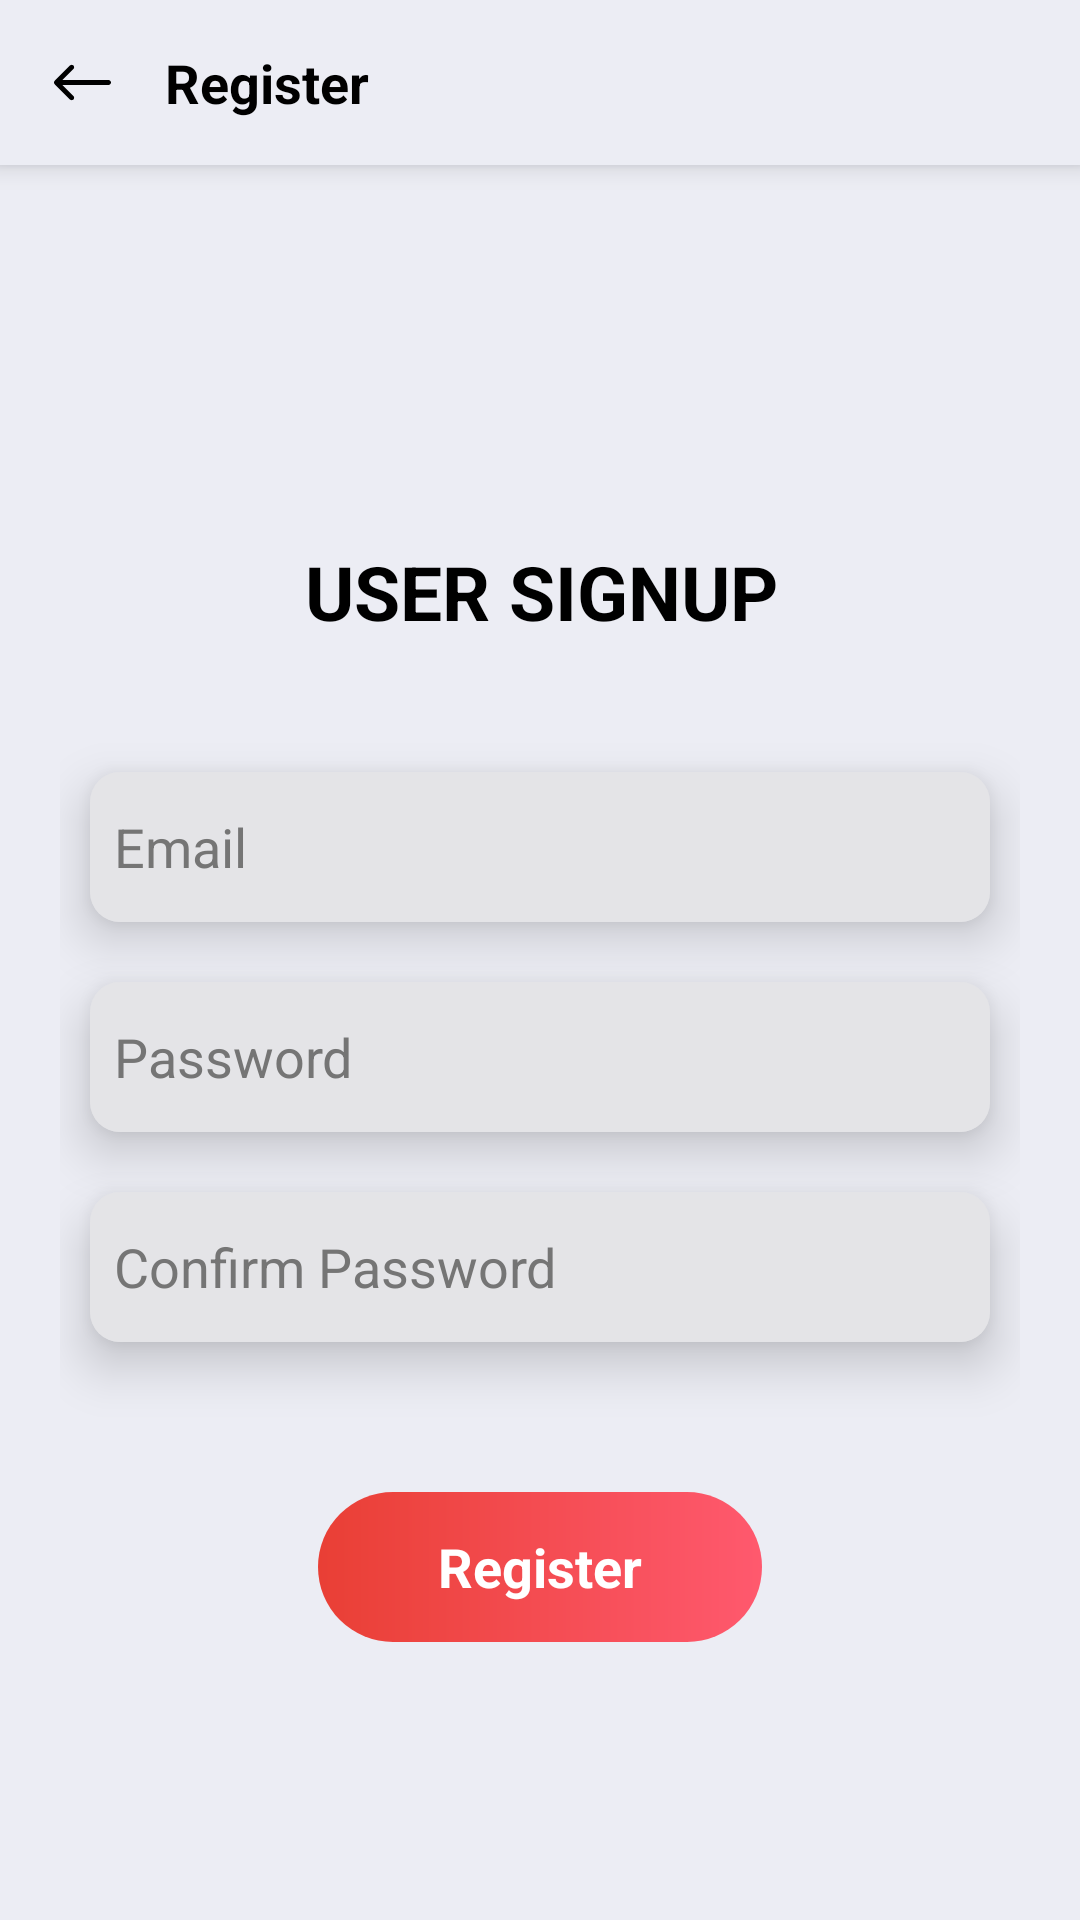

The Android layout XML behind this screen, and the referenced resources:
<!-- AndroidManifest.xml: application theme app_theme -->
<!-- res/layout/activity_register.xml -->
<?xml version="1.0" encoding="utf-8"?>
<LinearLayout xmlns:android="http://schemas.android.com/apk/res/android"
    xmlns:app="http://schemas.android.com/apk/res-auto"
    android:layout_width="match_parent"
    android:layout_height="match_parent"
    xmlns:tools="http://schemas.android.com/tools"
    android:background="@color/colorPrimaryDark"
    android:orientation="vertical"
    android:weightSum="10">

    <LinearLayout
        android:layout_width="match_parent"
        android:layout_height="55dp"
        android:background="@color/colorPrimaryDark"
        android:elevation="5dp"
        android:orientation="horizontal"
        android:weightSum="10">

        <ImageView
            android:id="@+id/back_button"
            android:layout_width="55dp"
            android:layout_height="match_parent"
            android:clickable="true"
            android:foreground="?attr/selectableItemBackgroundBorderless"
            android:gravity="center|left"
            android:padding="18dp"
            app:srcCompat="@drawable/ic_back_arrow"
            tools:ignore="VectorDrawableCompat" />


        <TextView
            android:id="@+id/tv_title"
            android:layout_width="match_parent"
            android:layout_height="match_parent"
            android:gravity="left|center"
            android:paddingLeft="0dp"
            android:text="Register "
            android:textColor="@color/black"
            android:textSize="18sp"
            android:textStyle="bold" />


    </LinearLayout>

    <LinearLayout
        android:layout_width="match_parent"
        android:layout_height="match_parent"
        android:layout_gravity="center"
        android:gravity="center"
        android:orientation="vertical">

        <TextView

            android:layout_width="match_parent"
            android:layout_height="100dp"
            android:layout_gravity="center"
            android:gravity="center"
            android:paddingLeft="1dp"
            android:text="USER SIGNUP"
            android:textColor="@color/black"
            android:textSize="25sp"
            android:textStyle="bold" />

        <LinearLayout
            android:layout_width="match_parent"
            android:layout_height="wrap_content"
            android:layout_marginLeft="20dp"
            android:layout_marginRight="20dp"
            android:orientation="vertical">

            <androidx.cardview.widget.CardView
                android:layout_width="match_parent"
                android:layout_height="50dp"
                android:layout_margin="10dp"
                android:layout_marginTop="10dp"
                android:elevation="30dp"
                android:visibility="gone"
                app:cardBackgroundColor="@color/et_bgcolor"
                app:cardCornerRadius="10dp"
                app:cardElevation="10dp">

                <androidx.appcompat.widget.AppCompatEditText
                    android:id="@+id/et_name"
                    android:layout_width="match_parent"
                    android:layout_height="match_parent"
                    android:background="@color/et_bgcolor"
                    android:hint="Name"
                    android:imeOptions="actionNext"
                    android:inputType="text"
                    android:maxLines="1"
                    android:minLines="1"
                    android:padding="8dp"
                    android:textColor="@color/black"
                    android:textColorHint="@color/grey"
                    android:textSize="18sp" />
            </androidx.cardview.widget.CardView>

            <androidx.cardview.widget.CardView
                android:layout_width="match_parent"
                android:layout_height="50dp"
                android:layout_marginLeft="10dp"
                android:layout_marginTop="10dp"
                android:layout_marginRight="10dp"
                android:layout_marginBottom="10dp"
                android:elevation="30dp"
                app:cardBackgroundColor="@color/et_bgcolor"
                app:cardCornerRadius="10dp"
                app:cardElevation="10dp">

                <androidx.appcompat.widget.AppCompatEditText
                    android:id="@+id/et_email"
                    android:layout_width="match_parent"
                    android:layout_height="match_parent"
                    android:background="@color/et_bgcolor"
                    android:hint="Email"
                    android:imeOptions="actionNext"
                    android:inputType="text"
                    android:maxLines="1"
                    android:minLines="1"
                    android:padding="8dp"
                    android:textColor="@color/black"
                    android:textColorHint="@color/grey"
                    android:textSize="18sp" />
            </androidx.cardview.widget.CardView>

            <androidx.cardview.widget.CardView
                android:layout_width="match_parent"
                android:layout_height="50dp"
                android:layout_marginLeft="10dp"
                android:layout_marginTop="10dp"
                android:layout_marginRight="10dp"
                android:layout_marginBottom="10dp"
                android:elevation="30dp"
                app:cardBackgroundColor="@color/et_bgcolor"
                app:cardCornerRadius="10dp"
                app:cardElevation="10dp">

                <androidx.appcompat.widget.AppCompatEditText
                    android:id="@+id/et_pass"
                    android:layout_width="match_parent"
                    android:layout_height="match_parent"
                    android:background="@color/et_bgcolor"
                    android:hint="Password"
                    android:imeOptions="actionNext"
                    android:inputType="text"
                    android:maxLines="1"
                    android:minLines="1"
                    android:padding="8dp"
                    android:textColor="@color/black"
                    android:textColorHint="@color/grey"
                    android:textSize="18sp" />
            </androidx.cardview.widget.CardView>

            <androidx.cardview.widget.CardView
                android:layout_width="match_parent"
                android:layout_height="50dp"
                android:layout_marginLeft="10dp"
                android:layout_marginTop="10dp"
                android:layout_marginRight="10dp"
                android:layout_marginBottom="20dp"
                android:elevation="30dp"
                app:cardBackgroundColor="@color/et_bgcolor"
                app:cardCornerRadius="10dp"
                app:cardElevation="10dp">

                <androidx.appcompat.widget.AppCompatEditText
                    android:id="@+id/et_confirmpass"
                    android:layout_width="match_parent"
                    android:layout_height="match_parent"
                    android:background="@color/et_bgcolor"
                    android:hint="Confirm Password"
                    android:imeOptions="actionNext"
                    android:inputType="text"
                    android:maxLines="1"
                    android:minLines="1"
                    android:padding="8dp"
                    android:textColor="@color/black"
                    android:textColorHint="@color/grey"
                    android:textSize="18sp" />
            </androidx.cardview.widget.CardView>

            <LinearLayout
                android:layout_width="wrap_content"
                android:layout_height="50dp"
                android:layout_gravity="center"
                android:layout_marginTop="30dp"
                android:background="@drawable/bg_gradientselection"
                android:orientation="vertical">

                <LinearLayout
                    android:id="@+id/btn_register"
                    android:layout_width="wrap_content"
                    android:layout_height="match_parent"
                    android:layout_gravity="center"
                    android:layout_marginLeft="10dp"
                    android:layout_marginRight="10dp"
                    android:gravity="center"
                    android:orientation="horizontal">

                    <TextView

                        android:layout_width="match_parent"
                        android:layout_height="wrap_content"
                        android:layout_gravity="center"
                        android:layout_marginLeft="30dp"
                        android:layout_marginRight="30dp"
                        android:ellipsize="marquee"
                        android:gravity="center"
                        android:marqueeRepeatLimit="marquee_forever"
                        android:padding="0dp"
                        android:singleLine="true"
                        android:text="Register"
                        android:textColor="@color/white"
                        android:textSize="18sp"
                        android:textStyle="bold" />

                </LinearLayout>


            </LinearLayout>

        </LinearLayout>


    </LinearLayout>


</LinearLayout>
<!-- resources referenced by this layout -->
<resources>
  <color name="black">#FF000000</color>
  <color name="colorPrimaryDark">#ECEDF4</color>
  <color name="et_bgcolor">#E4E4E7</color>
  <color name="grey">#757575</color>
  <color name="white">#FFFFFFFF</color>
  <!-- drawable bg_gradientselection (drawable) -->
  <?xml version="1.0" encoding="utf-8"?>
  <shape xmlns:android="http://schemas.android.com/apk/res/android"
      android:shape="rectangle">
      <gradient
          android:angle="0"
          android:endColor="@color/colorTertiary"
          android:startColor="@color/colorAccent" />
      <corners android:radius="30dp" />
  
  </shape>
  <!-- drawable ic_back_arrow (drawable) -->
  <vector xmlns:android="http://schemas.android.com/apk/res/android"
      android:width="24dp"
      android:height="24dp"
      android:viewportWidth="400.004"
      android:viewportHeight="400.004">
      <path
          android:fillColor="@color/black"
          android:pathData="M382.688,182.686H59.116l77.209,-77.214c6.764,-6.76 6.764,-17.726 0,-24.485c-6.764,-6.764 -17.73,-6.764 -24.484,0L5.073,187.757c-6.764,6.76 -6.764,17.727 0,24.485l106.768,106.775c3.381,3.383 7.812,5.072 12.242,5.072c4.43,0 8.861,-1.689 12.242,-5.072c6.764,-6.76 6.764,-17.726 0,-24.484l-77.209,-77.218h323.572c9.562,0 17.316,-7.753 17.316,-17.315C400.004,190.438 392.251,182.686 382.688,182.686z" />
  </vector>
  <style name="app_theme" parent="Theme.MaterialComponents.Light.NoActionBar">
          
          <item name="colorPrimary">@color/colorPrimary</item>
          <item name="colorPrimaryDark">@color/colorPrimaryDark</item>
          <item name="colorAccent">@color/colorAccent</item>
          <item name="android:isLightTheme" tools:ignore="NewApi">true</item>
          <item name="android:statusBarColor" tools:ignore="NewApi">@color/colorPrimaryDark</item>
          <item name="android:windowLightStatusBar" tools:ignore="NewApi">true</item>
          <item name="android:forceDarkAllowed" tools:targetApi="q">false</item>
      </style>
  <color name="colorTertiary">#FF596E</color>
  <color name="colorAccent">#E93F35</color>
  <color name="colorPrimary">#F8F9FF</color>
</resources>
